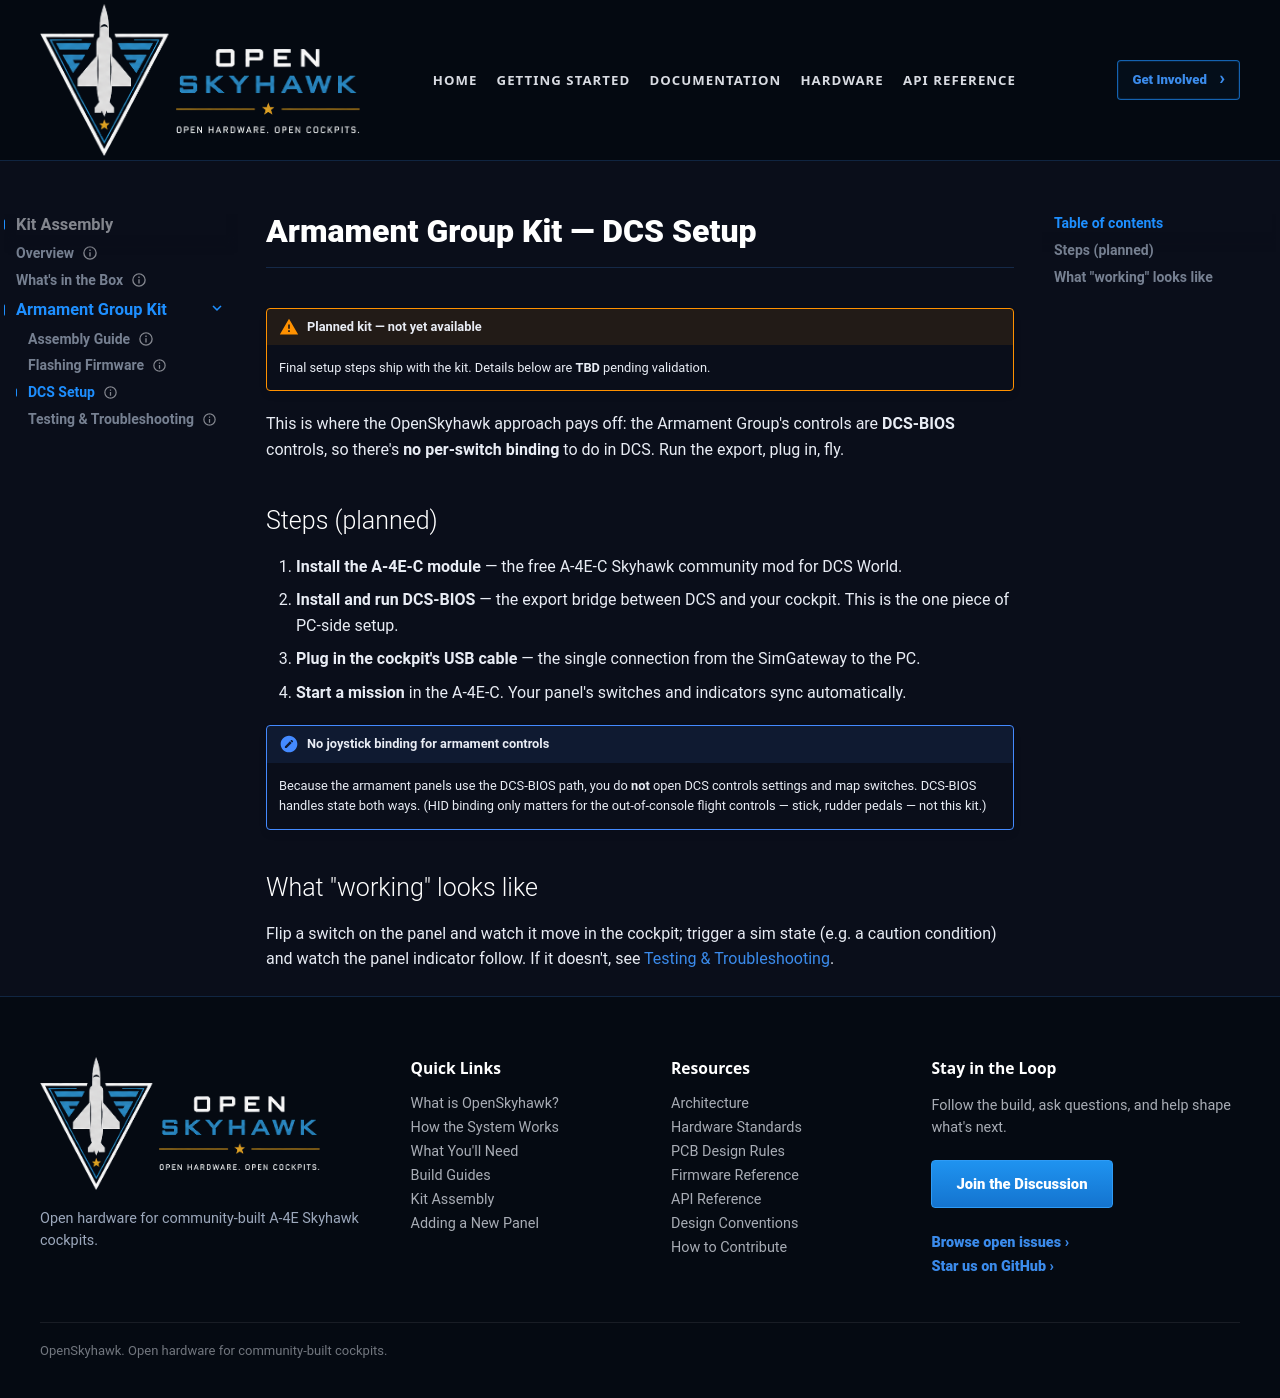

repository: OpenSkyHawk/OpenSkyhawk · page: kits/armament/dcs-setup/index.html · generator: mkdocs

---
status: planned
---

# Armament Group Kit — DCS Setup

!!! warning "Planned kit — not yet available"
    Final setup steps ship with the kit. Details below are **TBD** pending validation.

This is where the OpenSkyhawk approach pays off: the Armament Group's controls are **DCS-BIOS**
controls, so there's **no per-switch binding** to do in DCS. Run the export, plug in, fly.

## Steps (planned)

1. **Install the A-4E-C module** — the free A-4E-C Skyhawk community mod for DCS World.
2. **Install and run DCS-BIOS** — the export bridge between DCS and your cockpit. This is the
   one piece of PC-side setup.
3. **Plug in the cockpit's USB cable** — the single connection from the SimGateway to the PC.
4. **Start a mission** in the A-4E-C. Your panel's switches and indicators sync automatically.

!!! note "No joystick binding for armament controls"
    Because the armament panels use the DCS-BIOS path, you do **not** open DCS controls settings
    and map switches. DCS-BIOS handles state both ways. (HID binding only matters for the
    out-of-console flight controls — stick, rudder pedals — not this kit.)

## What "working" looks like

Flip a switch on the panel and watch it move in the cockpit; trigger a sim state (e.g. a caution
condition) and watch the panel indicator follow. If it doesn't, see
[Testing & Troubleshooting](testing.md).
